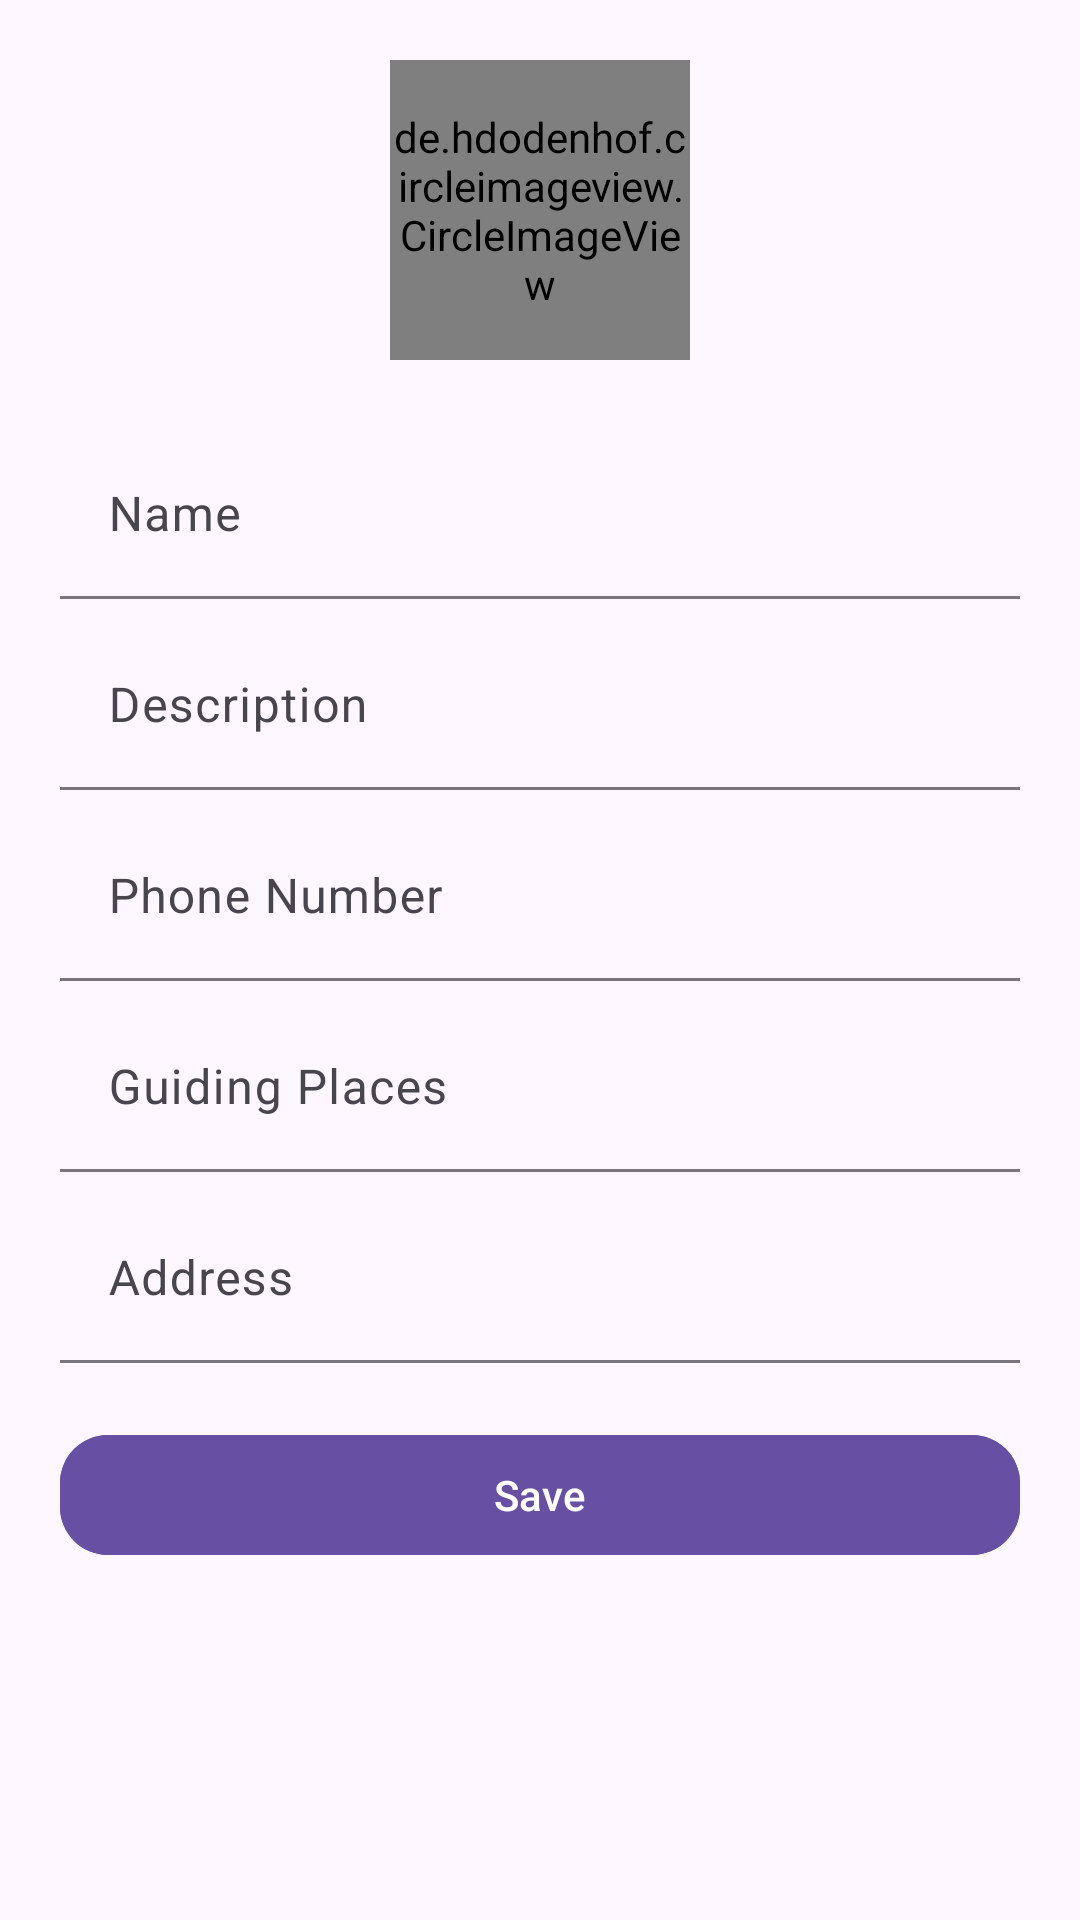

Reconstruct the res/layout file that produces this screen, plus the resources it refers to.
<!-- AndroidManifest.xml: application theme Theme.TrekSahaYatri -->
<!-- res/layout/bottom_sheet_edit_profile.xml -->
<?xml version="1.0" encoding="utf-8"?>

<ScrollView xmlns:android="http://schemas.android.com/apk/res/android"
    xmlns:app="http://schemas.android.com/apk/res-auto"
    android:id="@+id/layoutEditProfile"
    android:layout_width="match_parent"
    android:layout_height="wrap_content"
    android:padding="20dp">

    <LinearLayout
        android:layout_width="match_parent"
        android:layout_height="wrap_content"
        android:orientation="vertical"
        android:gravity="center_horizontal">

        <de.hdodenhof.circleimageview.CircleImageView
            android:id="@+id/ivProfile"
            android:layout_width="100dp"
            android:layout_height="100dp"
            android:src="@drawable/profile_image"
            android:layout_marginBottom="16dp" />

        <com.google.android.material.textfield.TextInputLayout
            android:layout_width="match_parent"
            android:layout_height="wrap_content"
            android:hint="Name"
            android:layout_marginTop="8dp"
            app:boxBackgroundMode="filled"
            app:boxCornerRadiusTopStart="12dp"
            app:boxCornerRadiusTopEnd="12dp"
            app:boxCornerRadiusBottomStart="12dp"
            app:boxCornerRadiusBottomEnd="12dp">

            <com.google.android.material.textfield.TextInputEditText
                android:id="@+id/etName"
                android:layout_width="match_parent"
                android:layout_height="wrap_content"
                android:inputType="textPersonName" />
        </com.google.android.material.textfield.TextInputLayout>

        <com.google.android.material.textfield.TextInputLayout
            android:layout_width="match_parent"
            android:layout_height="wrap_content"
            android:hint="Description"
            android:layout_marginTop="8dp"
            app:boxBackgroundMode="filled"
            app:boxCornerRadiusTopStart="12dp"
            app:boxCornerRadiusTopEnd="12dp"
            app:boxCornerRadiusBottomStart="12dp"
            app:boxCornerRadiusBottomEnd="12dp">

            <com.google.android.material.textfield.TextInputEditText
                android:id="@+id/etDescription"
                android:layout_width="match_parent"
                android:layout_height="wrap_content"
                android:inputType="textCapSentences" />
        </com.google.android.material.textfield.TextInputLayout>

        <com.google.android.material.textfield.TextInputLayout
            android:layout_width="match_parent"
            android:layout_height="wrap_content"
            android:hint="Phone Number"
            android:layout_marginTop="8dp"
            app:boxBackgroundMode="filled"
            app:boxCornerRadiusTopStart="12dp"
            app:boxCornerRadiusTopEnd="12dp"
            app:boxCornerRadiusBottomStart="12dp"
            app:boxCornerRadiusBottomEnd="12dp">

            <com.google.android.material.textfield.TextInputEditText
                android:id="@+id/etPhone"
                android:layout_width="match_parent"
                android:layout_height="wrap_content"
                android:inputType="phone" />
        </com.google.android.material.textfield.TextInputLayout>
        <com.google.android.material.textfield.TextInputLayout
            android:layout_width="match_parent"
            android:layout_height="wrap_content"
            android:hint="Guiding Places"
            android:layout_marginTop="8dp"
            app:boxBackgroundMode="filled"
            app:boxCornerRadiusTopStart="12dp"
            app:boxCornerRadiusTopEnd="12dp"
            app:boxCornerRadiusBottomStart="12dp"
            app:boxCornerRadiusBottomEnd="12dp">

            <com.google.android.material.textfield.TextInputEditText
                android:id="@+id/etGuidePlaces"
                android:layout_width="match_parent"
                android:layout_height="wrap_content"
                android:inputType="textPostalAddress" />
        </com.google.android.material.textfield.TextInputLayout>

        <com.google.android.material.textfield.TextInputLayout
            android:layout_width="match_parent"
            android:layout_height="wrap_content"
            android:hint="Address"
            android:layout_marginTop="8dp"
            app:boxBackgroundMode="filled"
            app:boxCornerRadiusTopStart="12dp"
            app:boxCornerRadiusTopEnd="12dp"
            app:boxCornerRadiusBottomStart="12dp"
            app:boxCornerRadiusBottomEnd="12dp">

            <com.google.android.material.textfield.TextInputEditText
                android:id="@+id/etAddress"
                android:layout_width="match_parent"
                android:layout_height="wrap_content"
                android:inputType="textPostalAddress" />
        </com.google.android.material.textfield.TextInputLayout>

        <com.google.android.material.button.MaterialButton
            android:id="@+id/btnSave"
            android:layout_width="match_parent"
            android:layout_height="wrap_content"
            android:layout_marginTop="20dp"
            android:text="Save"
            android:textAllCaps="false"
            android:icon="@drawable/ic_check"
            android:textColor="@android:color/white"
            android:backgroundTint="?attr/colorPrimary"
            app:cornerRadius="16dp"
            app:elevation="4dp" />
    </LinearLayout>
</ScrollView>
<!-- resources referenced by this layout -->
<resources>
  <!-- drawable ic_check: png bitmap (drawable, 14354 bytes) -->
  <style name="Theme.TrekSahaYatri" parent="Base.Theme.TrekSahaYatri" />
  <style name="Base.Theme.TrekSahaYatri" parent="Theme.Material3.DayNight.NoActionBar">
          
          
      </style>
</resources>
